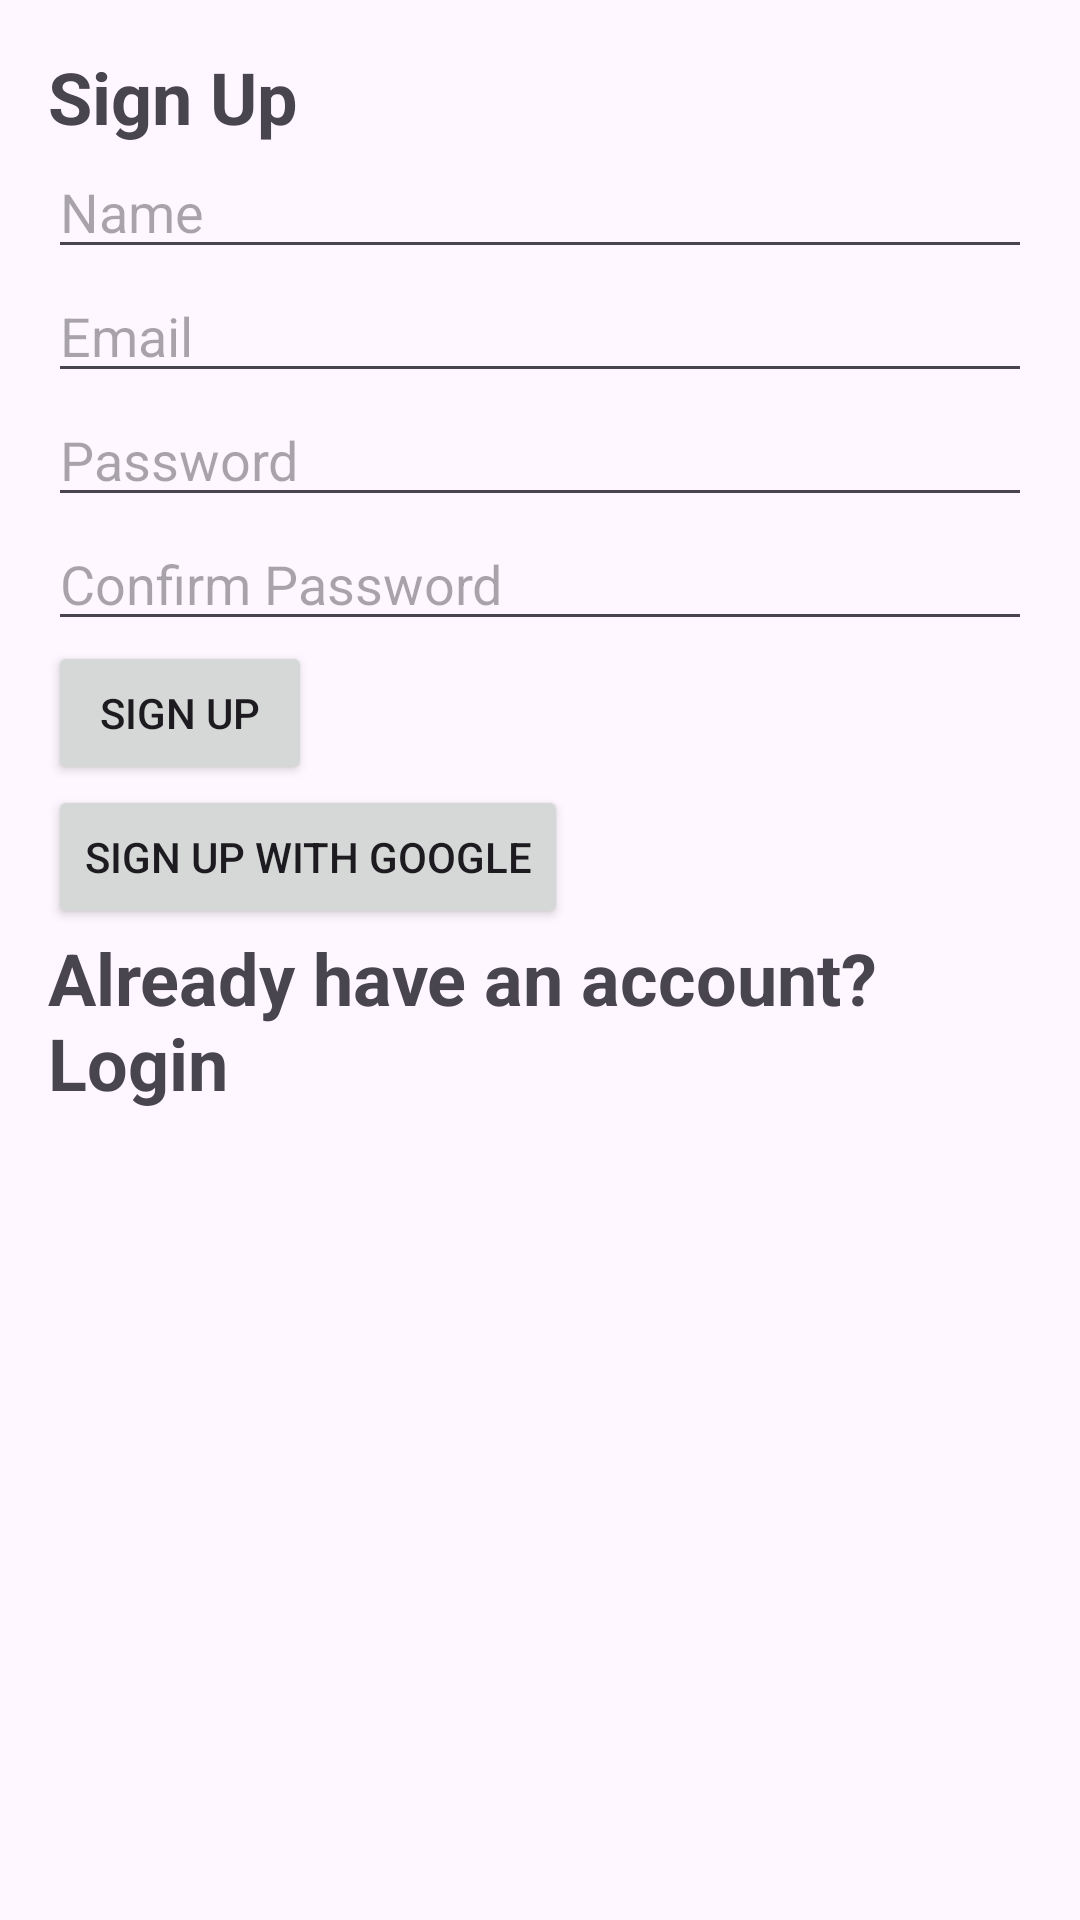

Write the Android layout XML for this screen, with the resource values it uses.
<!-- AndroidManifest.xml: application theme Theme.Project -->
<!-- res/layout/signup.xml -->
<?xml version="1.0" encoding="utf-8"?>
<LinearLayout xmlns:android="http://schemas.android.com/apk/res/android"
    android:layout_width="match_parent"
    android:layout_height="match_parent"
    android:orientation="vertical"
    android:padding="16dp">

    
    <TextView
        android:id="@+id/textViewSignupTitle"
        android:layout_width="wrap_content"
        android:layout_height="wrap_content"
        android:text="Sign Up"
        android:textSize="24sp"
        android:textStyle="bold" />

    
    <EditText
        android:id="@+id/editTextName"
        android:layout_width="match_parent"
        android:layout_height="wrap_content"
        android:hint="Name" />

    
    <EditText
        android:id="@+id/editTextEmail"
        android:layout_width="match_parent"
        android:layout_height="wrap_content"
        android:hint="Email" />

    
    <EditText
        android:id="@+id/editTextPassword"
        android:layout_width="match_parent"
        android:layout_height="wrap_content"
        android:hint="Password"
        android:inputType="textPassword" />

    
    <EditText
        android:id="@+id/editTextConfirmPassword"
        android:layout_width="match_parent"
        android:layout_height="wrap_content"
        android:hint="Confirm Password"
        android:inputType="textPassword" />

    
    <Button
        android:id="@+id/buttonSignup"
        android:layout_width="wrap_content"
        android:layout_height="wrap_content"
        android:text="Sign Up" />



    
    <Button
        android:id="@+id/buttonSignupGoogle"
        android:layout_width="wrap_content"
        android:layout_height="wrap_content"
        android:text="Sign Up with Google"
        />

    
    <TextView
        android:id="@+id/textViewLogin"
        android:layout_width="wrap_content"
        android:layout_height="wrap_content"
        android:text="Already have an account? Login"
        android:textSize="24sp"
        android:textStyle="bold"
        />

</LinearLayout>
<!-- resources referenced by this layout -->
<resources>
  <style name="Theme.Project" parent="Base.Theme.Project" />
  <style name="Base.Theme.Project" parent="Theme.Material3.DayNight.NoActionBar">
          
          
      </style>
</resources>
